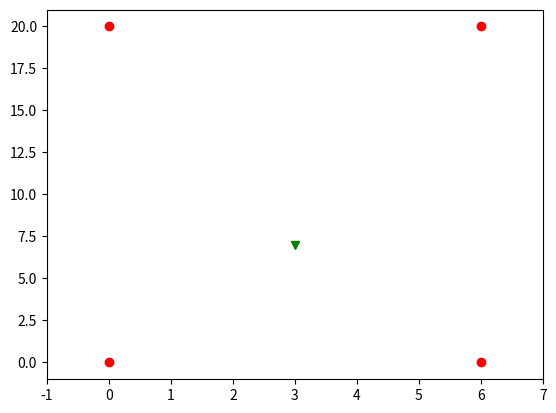

Write Python code to recreate this figure. (Note: this script raises an exception after producing the figure.)
import matplotlib.pyplot as plt

plt.plot([0, 0, 6, 6], [0, 20, 20, 0], 'ro')
plt.plot(3,7, marker="v", color="green")
plt.axis([-1, 7, -1, 21])
plt.savefig('static/map.jpg')
plt.show()